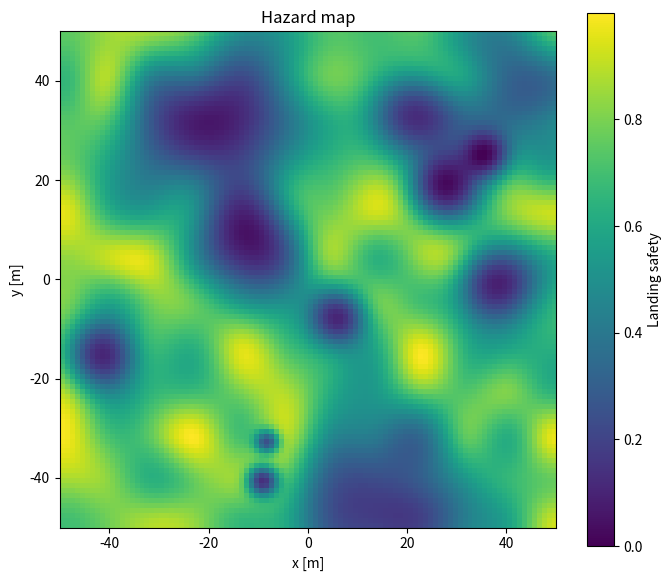
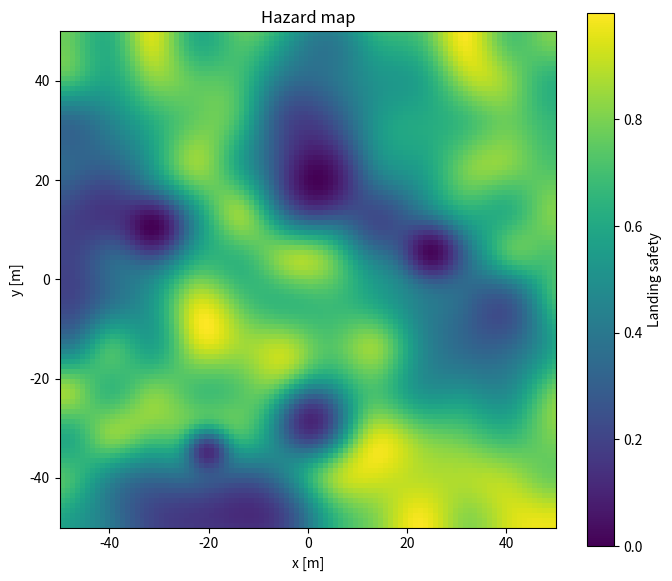
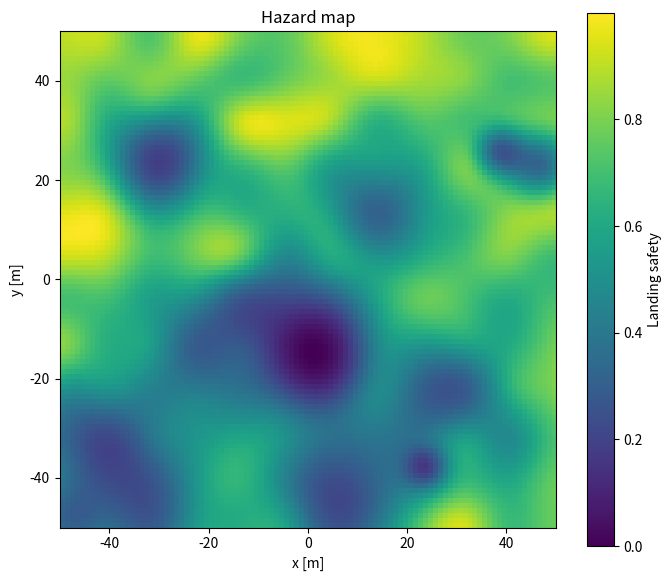
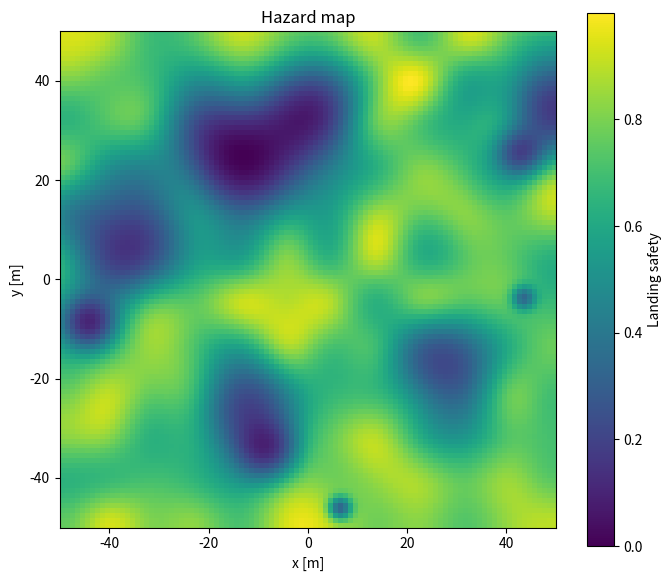
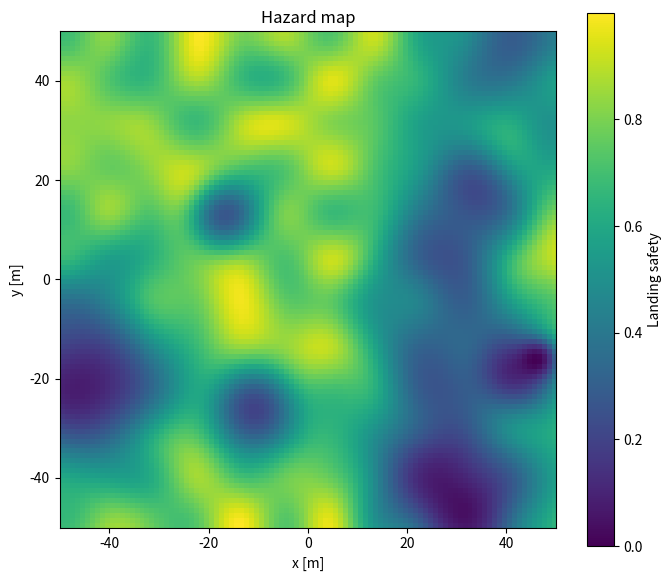
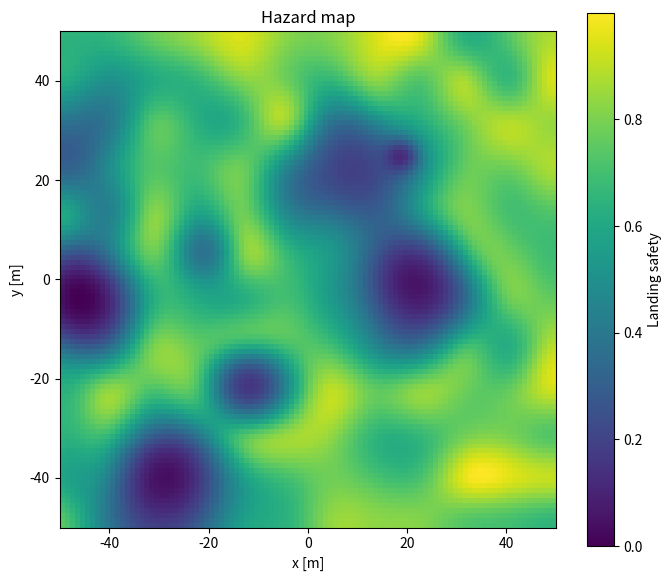
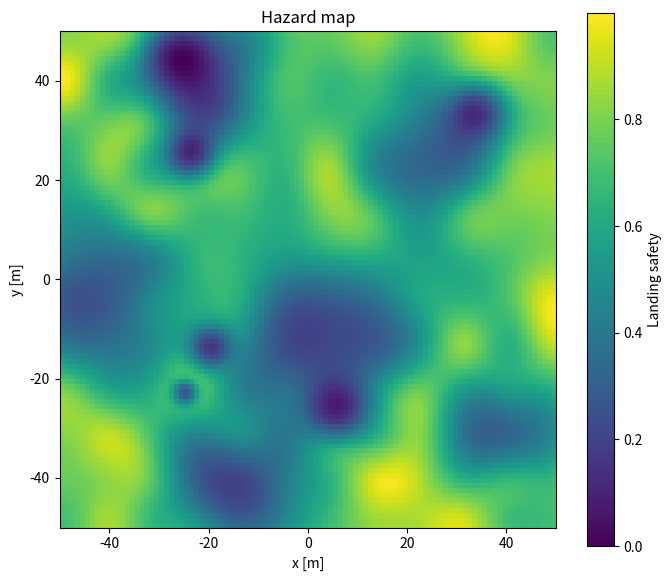
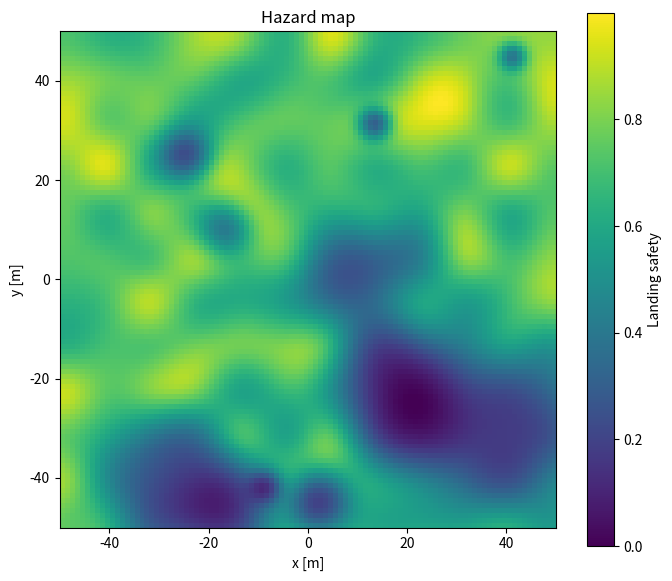
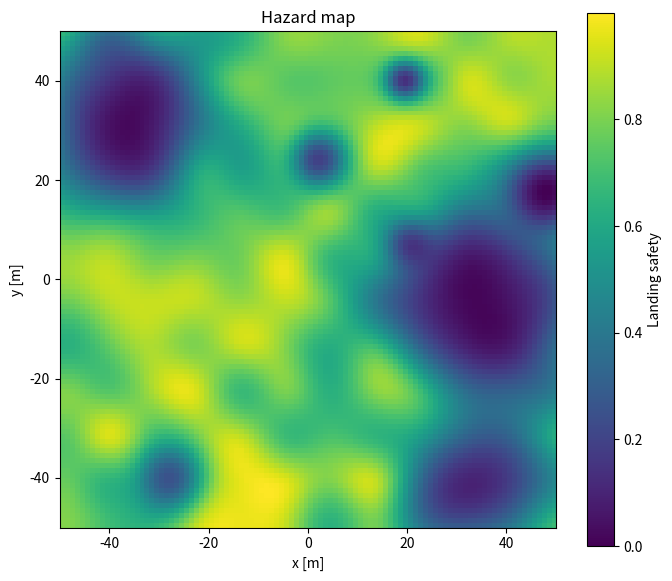
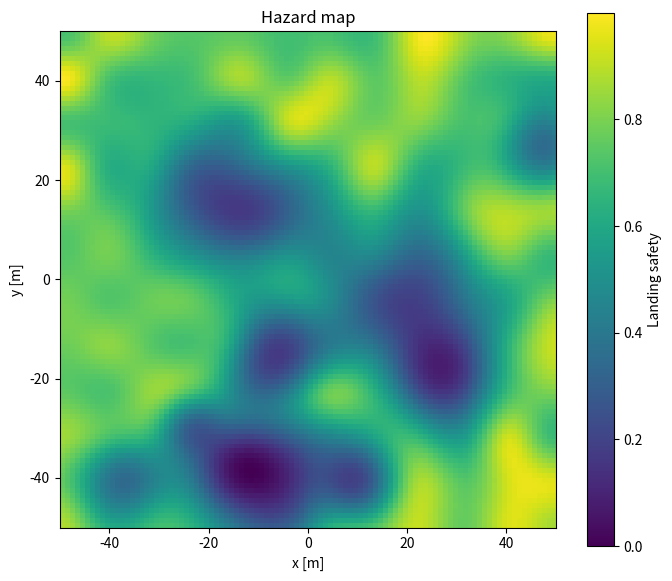

Source code (Python) for these figures, in order:
import matplotlib.pyplot as plt
import numpy as np
from scipy.ndimage import zoom


def generate_hazard_map(
    size: int = 100, coarse_scale: int = 8, coarse_weight: float = 0.4, n_hazards: int = 12, random_seed: int = 0
) -> tuple[np.ndarray, np.ndarray, np.ndarray, np.ndarray]:
    rng = np.random.default_rng(random_seed)

    # note: these are normalized coordinates; convert back to meters later
    x = np.linspace(-1, 1, size)
    y = np.linspace(-1, 1, size)
    X, Y = np.meshgrid(x, y)

    # large scale background noise, meant to represent general terrain characteristics for this area
    # (e.g. lowlands, hills, smooth maria, etc)
    # approximate something like Perlin noise, which varies smoothly over a large scale
    coarse_size = size // coarse_scale
    coarse_noise = zoom(rng.random((coarse_size, coarse_size)), zoom=size / coarse_size, order=3)
    # ensure that interpolation returned the correct size, and normalize
    coarse_noise = coarse_noise[:size, :size]
    coarse_noise -= np.min(coarse_noise)
    coarse_noise /= np.max(coarse_noise) + 1e-8

    coarse_cost = coarse_noise * coarse_weight

    crater_cost = np.zeros_like(coarse_cost)
    # small scale crater hazards: Gaussian blobs
    for _ in range(n_hazards):
        crater_x = rng.uniform(-1, 1)
        crater_y = rng.uniform(-1, 1)
        sigma = rng.uniform(0.03, 0.25)  # assume roughly circular
        severity = rng.uniform(0.5, 1)  # some craters are worse than others

        gaussian_cost = severity * np.exp(-0.5 * (((X - crater_x) / sigma) ** 2 + ((Y - crater_y) / sigma) ** 2))
        crater_cost += gaussian_cost

    # convert from a hazard cost to a hazard map
    # high cost is associated with low safety
    hazard_cost = coarse_cost + crater_cost
    hazard_map = np.exp(-hazard_cost)
    hazard_map -= np.min(hazard_map)
    hazard_map /= np.max(hazard_map) + 1e-8

    # return intermediate values to show a side-by-side figure in the report
    return hazard_map, hazard_cost, coarse_cost, crater_cost


def get_local_patch(hazard_map: np.ndarray, x: float, y: float, patch_size: int) -> np.ndarray:
    if patch_size % 2 == 0:
        raise ValueError("patch size must be an odd number")

    size = hazard_map.shape[0]
    half_patch_size = patch_size // 2

    # convert to pixel indices
    ix = int(np.round((x + 1.0)/2.0 * (size - 1)))
    iy = int(np.round((y + 1.0)/2.0 * (size - 1)))

    # pad with zeros, in case we are near the edge of the map
    padded_map = np.pad(
        hazard_map, pad_width=half_patch_size, mode="constant", constant_values=0.0
    )

    # adjust coordinates to account for padding
    ix += half_patch_size
    iy += half_patch_size

    x0 = ix - half_patch_size
    x1 = ix + half_patch_size + 1
    y0 = iy - half_patch_size
    y1 = iy + half_patch_size + 1
    if (
        x0 >= 0
        and x1 <= padded_map.shape[1]
        and y0 >= 0
        and y1 <= padded_map.shape[0]
    ):
        patch = padded_map[y0:y1, x0:x1]
    else:  # fully outside
        patch = np.zeros((patch_size, patch_size), dtype=hazard_map.dtype)
    return patch
    


def show_hazard_map(hazard_map: np.ndarray) -> None:
    fig, ax = plt.subplots(figsize=(7, 6))

    size = hazard_map.shape[0] / 2
    img = ax.imshow(hazard_map, extent=[-size, size, -size, size])
    plt.colorbar(img, ax=ax, label="Landing safety")

    ax.set_title("Hazard map")
    ax.set_xlabel("x [m]")
    ax.set_ylabel("y [m]")

    fig.tight_layout()


if __name__ == "__main__":
    for seed in range(10):
        show_hazard_map(generate_hazard_map(coarse_weight=0.4, random_seed=seed)[0])

    plt.show()
